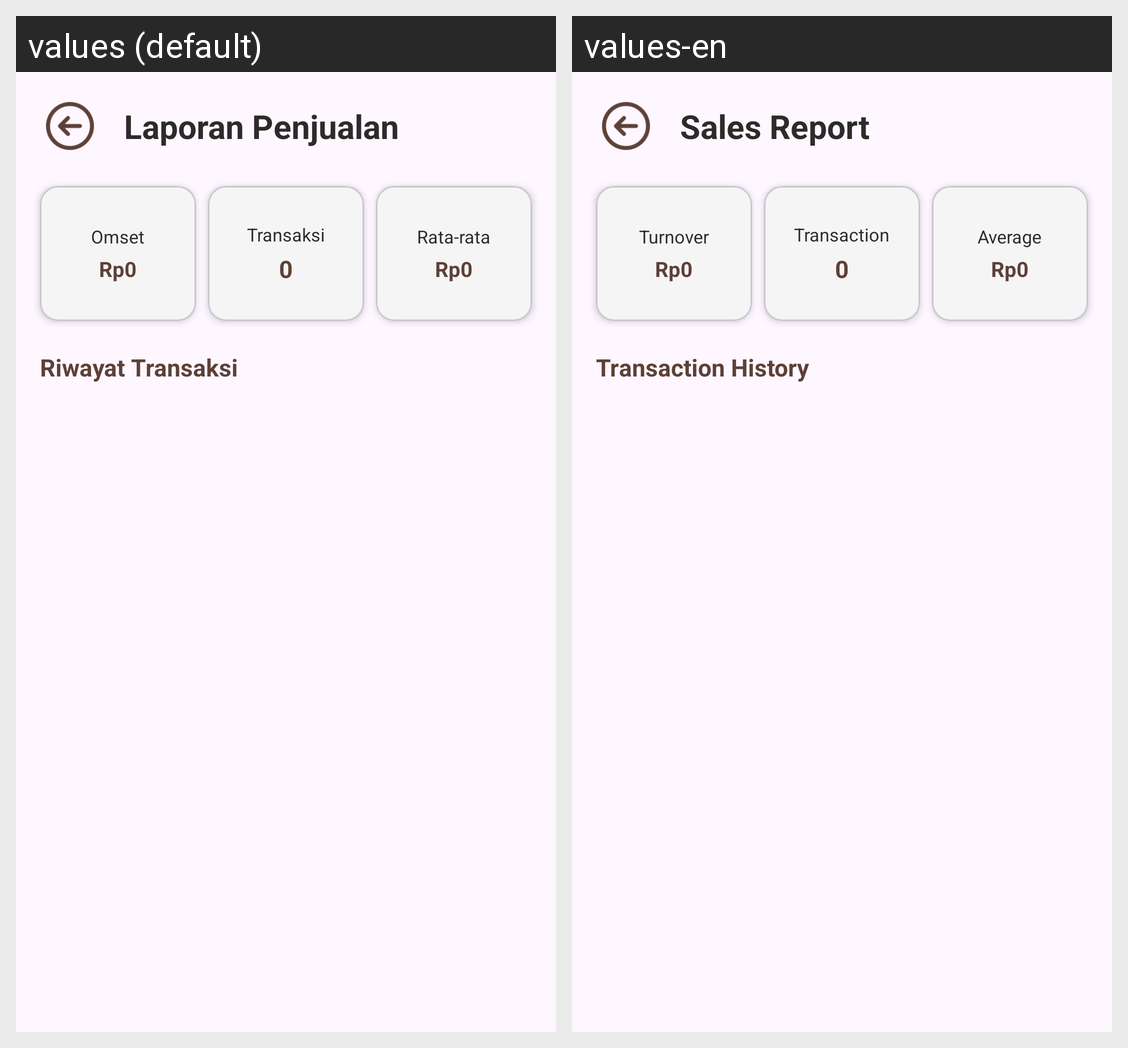

For this localized Android screen grid, give each drawn string resource with its value in every locale shown.
Android screen res/layout/activity_laporan.xml rendered under 2 locales, left to right: values (default), values-en. Device: Nexus 5 (rendered at 1080×1920; each locale shown at half size, 540×960, under a caption strip naming it); theme Theme.Kasir.
Strings drawn on this screen, with the default value and each locale's value (text and hints the layout hard-codes, and strings that could not be matched under every locale, appear in the picture but are not listed):

laporan_penjualan
  values: Laporan Penjualan
  values-en: Sales Report

omset
  values: Omset
  values-en: Turnover

format_rupiah_nol
  values: Rp0
  values-en: Rp0

label_transaksi
  values: Transaksi
  values-en: Transaction

rata_rata
  values: Rata-rata
  values-en: Average

riwayat_transaksi
  values: Riwayat Transaksi
  values-en: Transaction History
